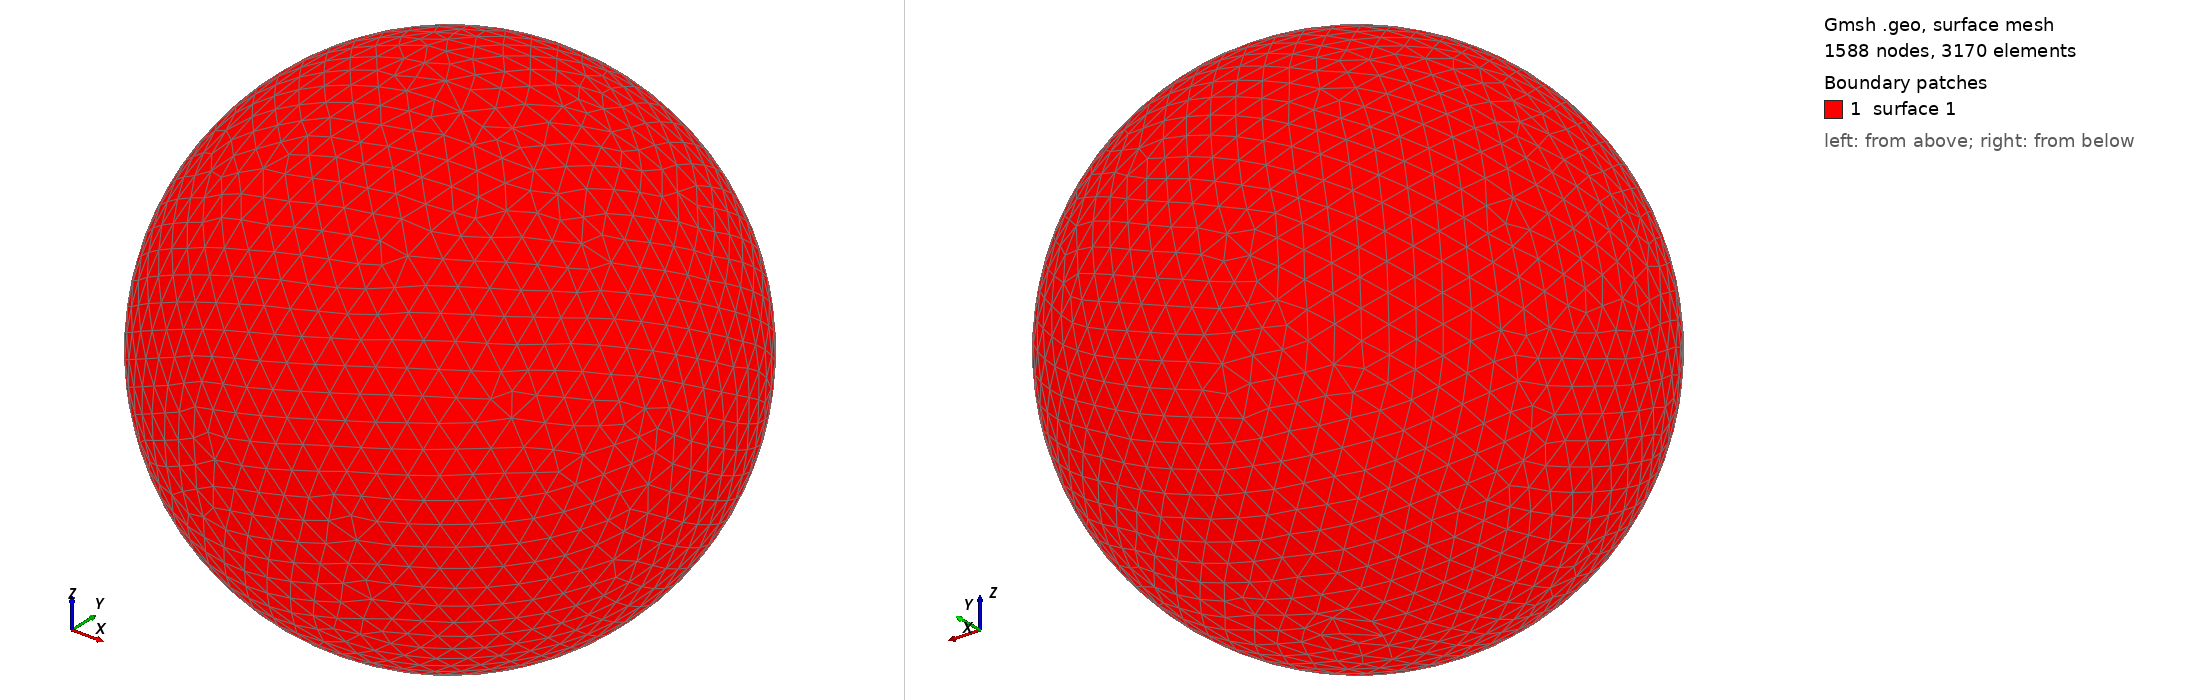

Gmsh geometry script, surface-meshed: 1588 nodes, 3170 surface elements. Boundary patches (legend numbers): 1 surface 1. Left view from above one corner, right view from below the opposite corner. The script declares no physical surfaces, so the legend lists its geometric surfaces. The drawing asked Gmsh for element sizes between 1% and 20% of the model's largest extent; the script's own settings can give other sizes.

=== shot2304.geo (drawn) ===
SetFactory("OpenCASCADE");
Point(1) = {0,0,0,0};
Sphere(1) = {0,0,0,0.37270000};
MeshSize{ PointsOf{ Surface{:}; } } = 0.037270000;
Mesh.ElementOrder=1;
Mesh.Format=39;
